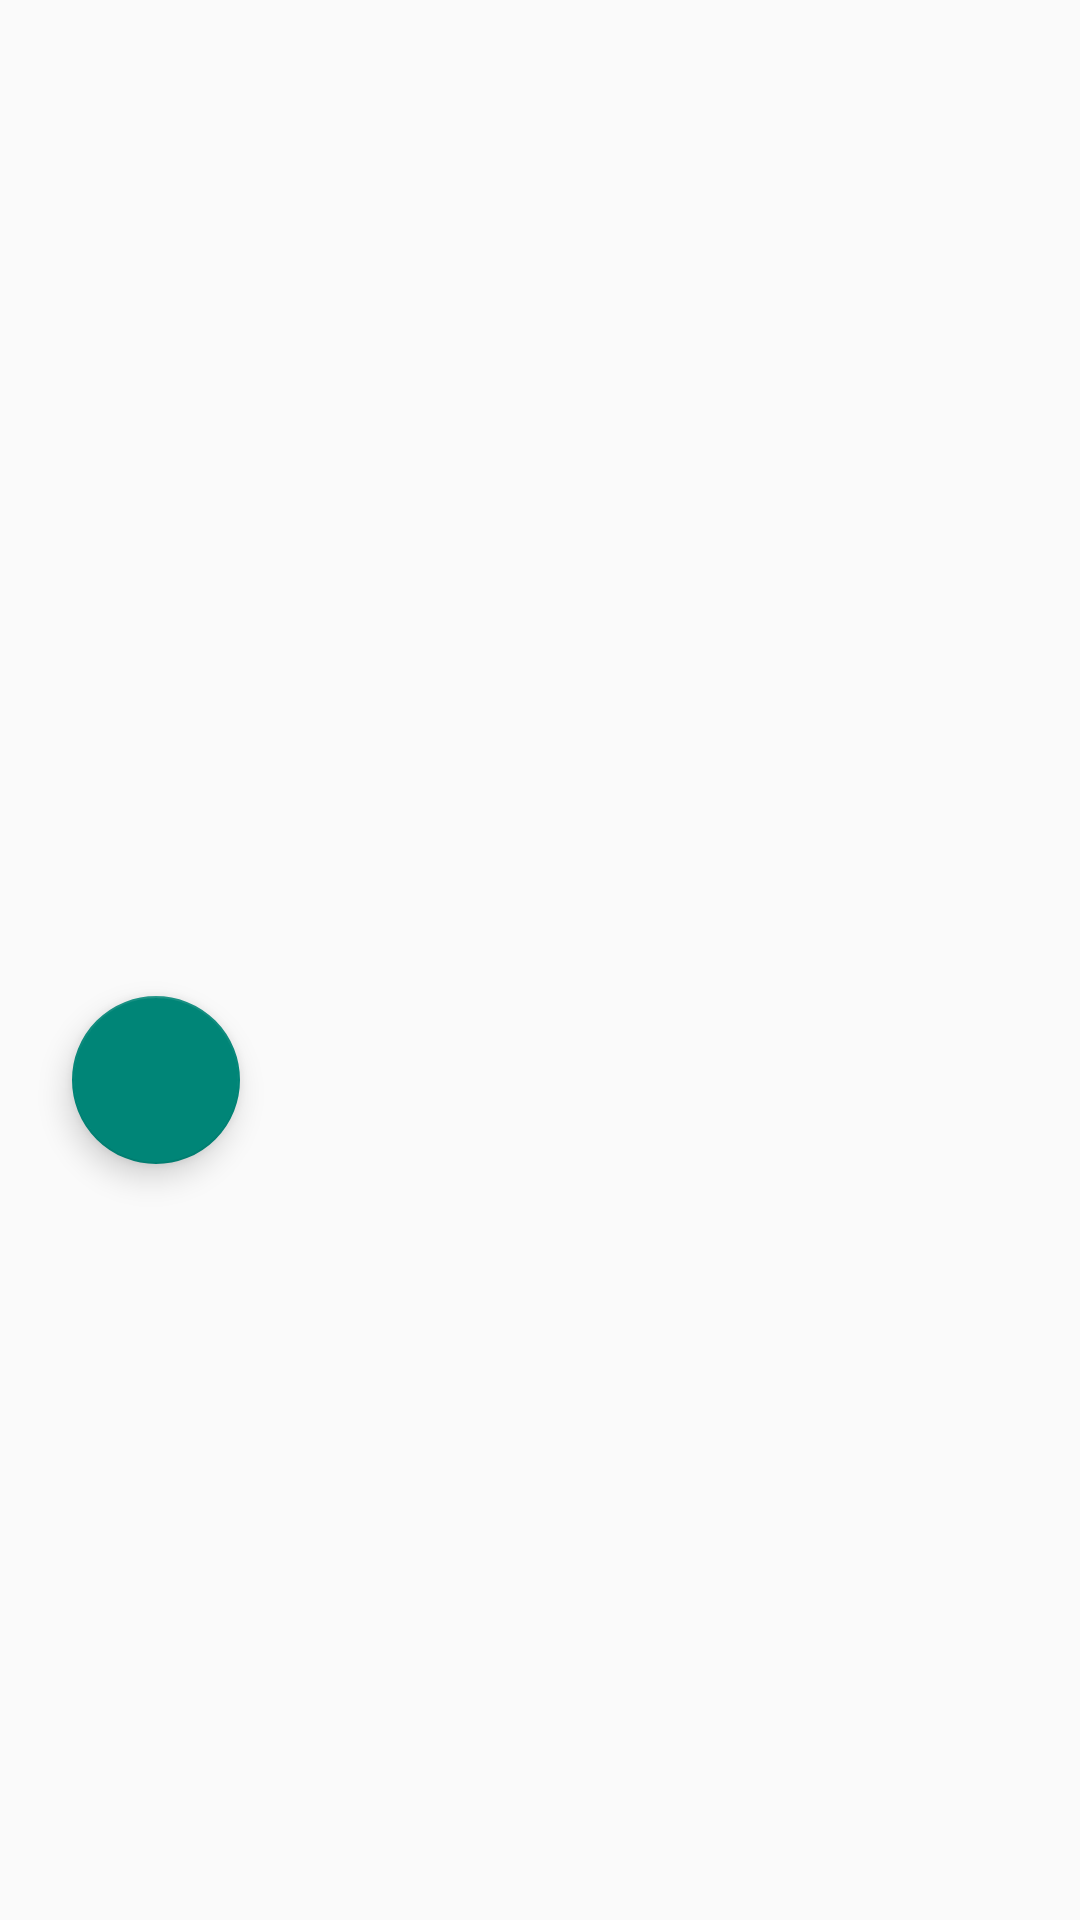

This screen was rendered from an Android layout file. Write that file and the resources it references.
<!-- AndroidManifest.xml: application theme AppTheme -->
<!-- res/layout/activity_album_details_collapsed.xml -->
<?xml version="1.0" encoding="utf-8"?>
<android.support.design.widget.CoordinatorLayout xmlns:android="http://schemas.android.com/apk/res/android"
    xmlns:app="http://schemas.android.com/apk/res-auto"
    android:layout_width="match_parent"
    android:layout_height="match_parent">

    <LinearLayout
        android:id="@+id/details_container"
        android:layout_width="match_parent"
        android:layout_height="match_parent"
        android:orientation="vertical">

        <android.support.constraint.ConstraintLayout
            android:layout_width="match_parent"
            android:layout_height="0dp"
            android:layout_weight="1">

            <TextView
                android:id="@+id/genreName"
                style="@style/SecondaryText"
                android:layout_width="wrap_content"
                android:layout_height="wrap_content"
                android:layout_marginEnd="8dp"
                android:layout_marginStart="8dp"
                android:layout_marginTop="8dp"
                android:paddingLeft="24dp"
                android:paddingRight="24dp"
                android:visibility="visible"
                app:layout_constraintEnd_toEndOf="parent"
                app:layout_constraintStart_toStartOf="parent"
                app:layout_constraintTop_toBottomOf="@+id/artistName" />

            <TextView
                android:id="@+id/artistName"
                style="@style/SecondaryText"
                android:layout_width="wrap_content"
                android:layout_height="wrap_content"
                android:layout_marginEnd="8dp"
                android:layout_marginStart="8dp"
                android:layout_marginTop="8dp"
                android:paddingLeft="24dp"
                android:paddingRight="24dp"
                app:layout_constraintEnd_toEndOf="parent"
                app:layout_constraintStart_toStartOf="parent"
                app:layout_constraintTop_toBottomOf="@+id/albumName" />

            <TextView
                android:id="@+id/albumName"
                style="@style/PrimaryText"
                android:layout_width="wrap_content"
                android:layout_height="wrap_content"
                android:layout_marginBottom="8dp"
                android:layout_marginEnd="8dp"
                android:layout_marginStart="8dp"
                android:layout_marginTop="24dp"
                android:paddingLeft="24dp"
                android:paddingRight="24dp"
                app:layout_constraintBottom_toBottomOf="parent"
                app:layout_constraintEnd_toEndOf="parent"
                app:layout_constraintStart_toStartOf="parent"
                app:layout_constraintTop_toBottomOf="@+id/thumbnail"
                app:layout_constraintVertical_bias="0.3" />

            <ImageView
                android:id="@+id/thumbnail"
                android:layout_width="0dp"
                android:layout_height="0dp"
                android:layout_marginTop="0dp"
                android:adjustViewBounds="true"
                android:scaleType="centerCrop"
                app:layout_constraintDimensionRatio="w,1:1"
                app:layout_constraintEnd_toEndOf="parent"
                app:layout_constraintStart_toStartOf="parent"
                app:layout_constraintTop_toTopOf="parent" />

        </android.support.constraint.ConstraintLayout>

        <FrameLayout
            android:layout_width="match_parent"
            android:layout_height="0dp"
            android:layout_weight="0"
            android:paddingLeft="24dp"
            android:paddingRight="24dp">

            <include layout="@layout/list_layout" />

        </FrameLayout>

    </LinearLayout>

    <android.support.design.widget.FloatingActionButton
        android:id="@+id/fab"
        android:layout_width="wrap_content"
        android:layout_height="wrap_content"
        android:layout_marginLeft="24dp"
        android:src="@drawable/ic_queue_music_black_24px"
        android:tint="@android:color/white"
        app:layout_anchor="@id/thumbnail"
        app:layout_anchorGravity="bottom|left" />
</android.support.design.widget.CoordinatorLayout>
<!-- res/layout/list_layout.xml (included above) -->
<?xml version="1.0" encoding="utf-8"?>
<FrameLayout xmlns:android="http://schemas.android.com/apk/res/android"
    android:layout_width="match_parent"
    android:layout_height="match_parent">

    <android.support.v7.widget.RecyclerView
        android:id="@+id/list"
        android:layout_width="match_parent"
        android:layout_height="match_parent" />

    <include
        android:id="@+id/errorView"
        layout="@layout/error_layout"
        android:visibility="gone" />

    <ProgressBar
        android:id="@+id/progressBar"
        android:layout_width="wrap_content"
        android:layout_height="wrap_content"
        android:layout_gravity="center"
        android:visibility="gone" />
</FrameLayout>
<!-- res/layout/error_layout.xml (included above) -->
<?xml version="1.0" encoding="utf-8"?>
<RelativeLayout xmlns:android="http://schemas.android.com/apk/res/android"
    android:layout_width="wrap_content"
    android:layout_height="wrap_content"
    android:layout_gravity="center">

    <ImageView
        android:id="@+id/errorImage"
        android:layout_width="100dp"
        android:layout_height="100dp"
        android:layout_centerHorizontal="true"
        android:background="@drawable/ic_signal_wifi_off_black_24dp"
        android:backgroundTint="?attr/colorPrimaryDark"
        android:scaleType="centerCrop" />

    <TextView
        android:id="@+id/textView"
        style="@style/PrimaryText"
        android:layout_width="wrap_content"
        android:layout_height="wrap_content"
        android:layout_below="@id/errorImage"
        android:layout_marginTop="16dp"
        android:text="@string/error_text"
        android:textColor="?attr/colorPrimaryDark"/>
</RelativeLayout>
<!-- resources referenced by this layout -->
<resources>
  <string name="error_text">No Internet available</string>
  <style name="PrimaryText">
          <item name="android:textSize">20sp</item>
          <item name="android:typeface">normal</item>
          <item name="android:textColor">#000</item>
          <item name="android:alpha">0.87</item>
          <item name="android:maxLines">1</item>
          <item name="android:ellipsize">end</item>
      </style>
  <style name="SecondaryText" parent="PrimaryText">
          <item name="android:alpha">0.54</item>
          <item name="android:textSize">16sp</item>
      </style>
  <style name="AppTheme" parent="Theme.Design.Light.NoActionBar" />
</resources>
